Run: headless pygame with SDL's dummy video driver; simulated clock (each Clock.tick advances the game by its frame time, no real sleeping); random seed 0; keys injected as events and as key.get_pressed() state; no mouse input.
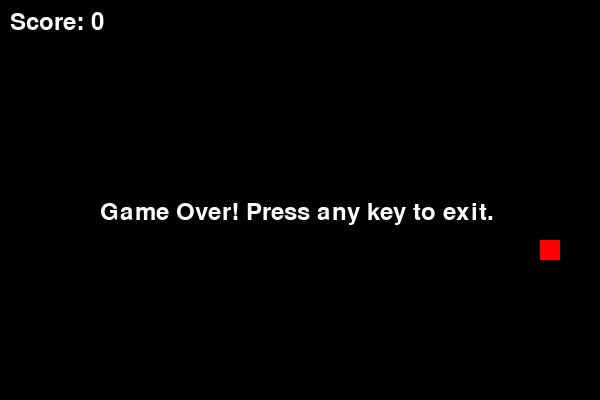
Frame 1 of 1 · flips 1–60 · no input (game ended)

The pygame program that drew these frames:

import pygame
import random
import sys

pygame.init()

screen_width = 600
screen_height = 400
screen = pygame.display.set_mode((screen_width, screen_height))
pygame.display.set_caption("Snake Game")

BLACK = (0, 0, 0)
WHITE = (255, 255, 255)
GREEN = (0, 255, 0)
RED = (255, 0, 0)

font = pygame.font.Font(None, 36)

block_size = 20


clock = pygame.time.Clock()

class SnakeSegment(pygame.sprite.Sprite):
    def __init__(self, x, y):
        super().__init__()
        self.image = pygame.Surface((block_size, block_size))
        self.image.fill(GREEN)
        self.rect = self.image.get_rect()
        self.rect.topleft = (x, y)

class Food(pygame.sprite.Sprite):
    def __init__(self):
        super().__init__()
        self.image = pygame.Surface((block_size, block_size))
        self.image.fill(RED)
        self.rect = self.image.get_rect()
        self.rect.topleft = (
            random.randint(0, (screen_width - block_size) // block_size) * block_size,
            random.randint(0, (screen_height - block_size) // block_size) * block_size,
        )

def snake_game():

    snake = [SnakeSegment(100, 100)]
    snake_group = pygame.sprite.Group(snake)
    direction = (block_size, 0)  # Start moving right

  
    food = Food()
    food_group = pygame.sprite.GroupSingle(food)


    score = 0

    running = True
    while running:
        for event in pygame.event.get():
            if event.type == pygame.QUIT:
                pygame.quit()
                sys.exit()

  
        keys = pygame.key.get_pressed()
        if keys[pygame.K_UP] and direction != (0, block_size):
            direction = (0, -block_size)
        if keys[pygame.K_DOWN] and direction != (0, -block_size):
            direction = (0, block_size)
        if keys[pygame.K_LEFT] and direction != (block_size, 0):
            direction = (-block_size, 0)
        if keys[pygame.K_RIGHT] and direction != (-block_size, 0):
            direction = (block_size, 0)

       
        head_x, head_y = snake[0].rect.topleft
        new_head = SnakeSegment(head_x + direction[0], head_y + direction[1])
        snake.insert(0, new_head)
        snake_group.add(new_head)

        if pygame.sprite.spritecollideany(new_head, food_group):
            score += 1
            food_group.empty()
            food = Food()
            food_group.add(food)
        else:
            tail = snake.pop()
            snake_group.remove(tail)

      
        if (
            new_head.rect.left < 0
            or new_head.rect.right > screen_width
            or new_head.rect.top < 0
            or new_head.rect.bottom > screen_height
        ):
            running = False
        for segment in snake[1:]:
            if new_head.rect.colliderect(segment.rect):
                running = False

        screen.fill(BLACK)
        snake_group.draw(screen)
        food_group.draw(screen)

     
        score_text = font.render(f"Score: {score}", True, WHITE)
        screen.blit(score_text, (10, 10))

        pygame.display.flip()
        clock.tick(10)  

    # Game over screen
    game_over_text = font.render("Game Over! Press any key to exit.", True, WHITE)
    screen.blit(game_over_text, (screen_width // 2 - 200, screen_height // 2))
    pygame.display.flip()
    pygame.time.wait(2000)  
    pygame.quit()
    sys.exit()

snake_game()
